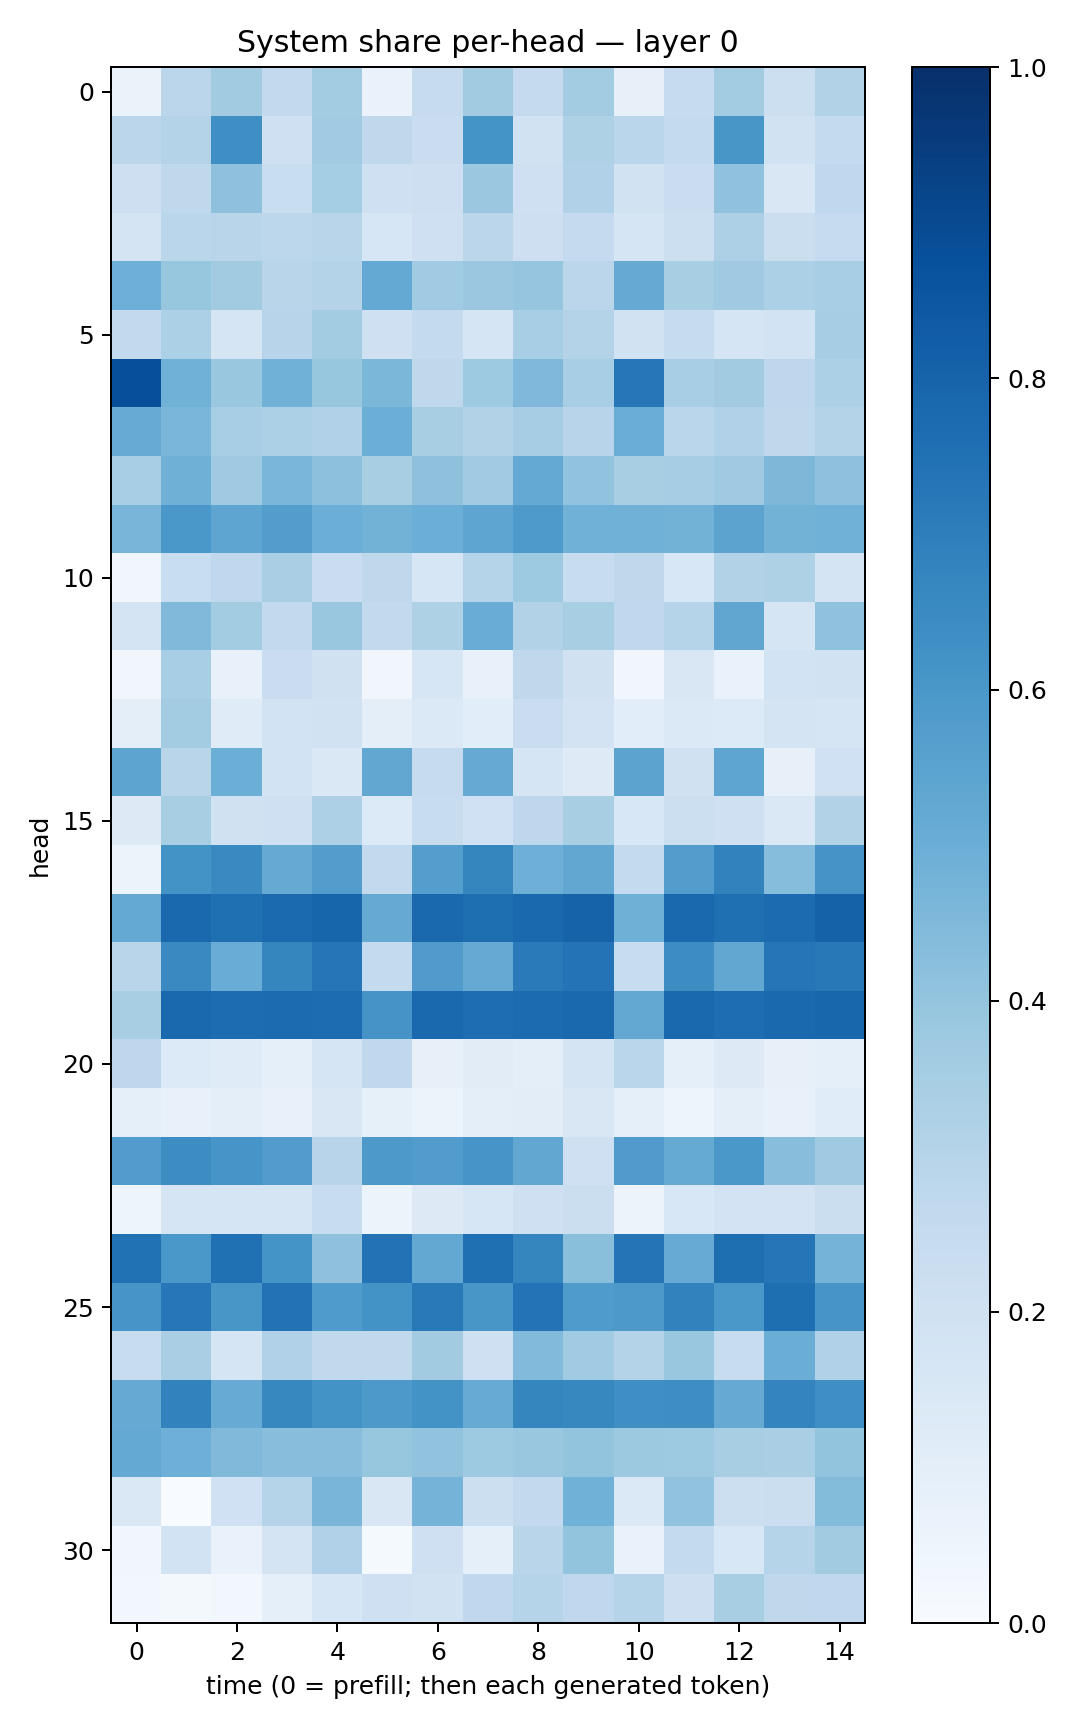

Source data for this figure (header and first rows):
0.06566286, 0.28325456, 0.36033133, 0.2579636, 0.35691962, 0.06716958, 0.24503109, 0.35955697, 0.25223106, 0.3562478, 0.07861259, 0.24933122, 0.3556446, 0.21631429, 0.30995184
0.2819, 0.3077, 0.6352, 0.2096, 0.3658, 0.2734, 0.23, 0.6133, 0.1941, 0.3234, 0.2889, 0.2541, 0.6045, 0.1931, 0.2567
0.214, 0.2718, 0.4133, 0.2324, 0.3542, 0.2065, 0.2131, 0.3815, 0.2032, 0.3191, 0.1915, 0.2286, 0.4093, 0.149, 0.2659
0.1722, 0.2876, 0.2901, 0.2805, 0.2897, 0.162, 0.2045, 0.2833, 0.2147, 0.2538, 0.1682, 0.2152, 0.3272, 0.2196, 0.2482
0.4944, 0.392, 0.3631, 0.2917, 0.3058, 0.5208, 0.3651, 0.3826, 0.3947, 0.2835, 0.5154, 0.3404, 0.3699, 0.3306, 0.3446
0.2614, 0.3307, 0.1712, 0.2934, 0.3567, 0.2032, 0.2569, 0.1673, 0.3442, 0.3049, 0.1882, 0.2444, 0.1647, 0.1855, 0.3495
0.8794, 0.4865, 0.384, 0.486, 0.3918, 0.4582, 0.272, 0.3715, 0.4504, 0.3459, 0.7246, 0.3468, 0.3604, 0.2757, 0.3293
0.5102, 0.4618, 0.3465, 0.3317, 0.317, 0.4967, 0.3406, 0.316, 0.3485, 0.2941, 0.502, 0.2852, 0.3193, 0.2698, 0.3054
0.3461, 0.4916, 0.3674, 0.4648, 0.4166, 0.3411, 0.4103, 0.3647, 0.5214, 0.4041, 0.341, 0.3505, 0.3675, 0.4567, 0.4109
0.4684, 0.5986, 0.5387, 0.5704, 0.4982, 0.4787, 0.4979, 0.539, 0.5871, 0.4854, 0.4874, 0.4788, 0.5436, 0.4799, 0.485
0.03226, 0.2307, 0.2666, 0.3371, 0.2304, 0.2723, 0.1601, 0.3042, 0.3745, 0.2364, 0.27, 0.1561, 0.3125, 0.3217, 0.1756
0.1736, 0.4481, 0.3585, 0.2582, 0.3892, 0.2592, 0.3235, 0.5051, 0.3109, 0.3423, 0.2666, 0.3006, 0.534, 0.1647, 0.4073
0.03211, 0.3448, 0.07316, 0.2273, 0.1972, 0.03162, 0.1635, 0.07487, 0.2725, 0.1969, 0.03199, 0.1484, 0.06775, 0.1875, 0.1931
0.1015, 0.359, 0.1192, 0.1871, 0.1876, 0.09535, 0.1395, 0.1084, 0.2272, 0.1798, 0.1086, 0.1379, 0.1338, 0.1746, 0.1677
0.5413, 0.2895, 0.4981, 0.1861, 0.1483, 0.5298, 0.2453, 0.514, 0.1649, 0.1216, 0.5453, 0.1988, 0.539, 0.07948, 0.2003
0.1319, 0.3431, 0.1958, 0.2079, 0.3268, 0.136, 0.2408, 0.1997, 0.274, 0.3399, 0.1552, 0.2151, 0.2046, 0.1481, 0.3151
0.06038, 0.6189, 0.6555, 0.5137, 0.573, 0.2586, 0.5681, 0.6686, 0.4929, 0.5293, 0.2565, 0.5737, 0.6828, 0.4315, 0.61
0.5206, 0.7795, 0.7543, 0.7752, 0.7961, 0.5129, 0.7817, 0.759, 0.7806, 0.8038, 0.4908, 0.7851, 0.7544, 0.7717, 0.805
0.2897, 0.6525, 0.505, 0.6689, 0.7287, 0.2572, 0.5791, 0.5121, 0.7136, 0.7395, 0.237, 0.6425, 0.5294, 0.7328, 0.7224
0.3406, 0.7787, 0.7669, 0.7706, 0.767, 0.613, 0.7815, 0.7639, 0.7734, 0.7784, 0.5272, 0.7834, 0.7643, 0.781, 0.7919
0.2742, 0.1364, 0.1202, 0.09284, 0.1679, 0.2695, 0.0794, 0.1123, 0.09983, 0.1724, 0.2872, 0.0918, 0.1254, 0.08111, 0.09262
0.09169, 0.07475, 0.1001, 0.07303, 0.1512, 0.0858, 0.05128, 0.09577, 0.1028, 0.1519, 0.0863, 0.04748, 0.09462, 0.07607, 0.1142
0.5762, 0.6417, 0.6074, 0.5743, 0.2959, 0.592, 0.5752, 0.6059, 0.5277, 0.2033, 0.5799, 0.519, 0.6012, 0.4262, 0.3688
0.04919, 0.1674, 0.1646, 0.1705, 0.2352, 0.05363, 0.1324, 0.1625, 0.2043, 0.2262, 0.0553, 0.1525, 0.1801, 0.1818, 0.2196
0.7464, 0.6009, 0.7528, 0.6148, 0.4121, 0.7443, 0.5242, 0.7563, 0.6707, 0.4252, 0.7377, 0.5111, 0.7607, 0.7332, 0.4738
0.6061, 0.7243, 0.6035, 0.743, 0.582, 0.6182, 0.7184, 0.6045, 0.7403, 0.5836, 0.5922, 0.6797, 0.6016, 0.7578, 0.6078
0.2372, 0.3373, 0.1648, 0.3195, 0.262, 0.262, 0.3612, 0.2105, 0.4419, 0.3651, 0.3071, 0.3836, 0.2349, 0.5007, 0.3186
0.5122, 0.6814, 0.5095, 0.6641, 0.6206, 0.5902, 0.6186, 0.5107, 0.6698, 0.6638, 0.6329, 0.6377, 0.5145, 0.6737, 0.634
0.5209, 0.4945, 0.4459, 0.429, 0.4278, 0.3932, 0.4036, 0.3731, 0.3894, 0.4013, 0.3778, 0.3746, 0.3432, 0.3382, 0.4023
0.1431, 0.003007, 0.2016, 0.3012, 0.4681, 0.151, 0.4764, 0.2155, 0.2607, 0.4849, 0.1371, 0.4029, 0.2174, 0.2241, 0.4382
0.03471, 0.1872, 0.06862, 0.1722, 0.3195, 0.01381, 0.2046, 0.08709, 0.2918, 0.3993, 0.06912, 0.2571, 0.1538, 0.2979, 0.3627
0.02948, 0.01977, 0.02459, 0.08964, 0.1629, 0.2057, 0.1904, 0.2687, 0.3036, 0.2666, 0.2972, 0.213, 0.3431, 0.2704, 0.268
